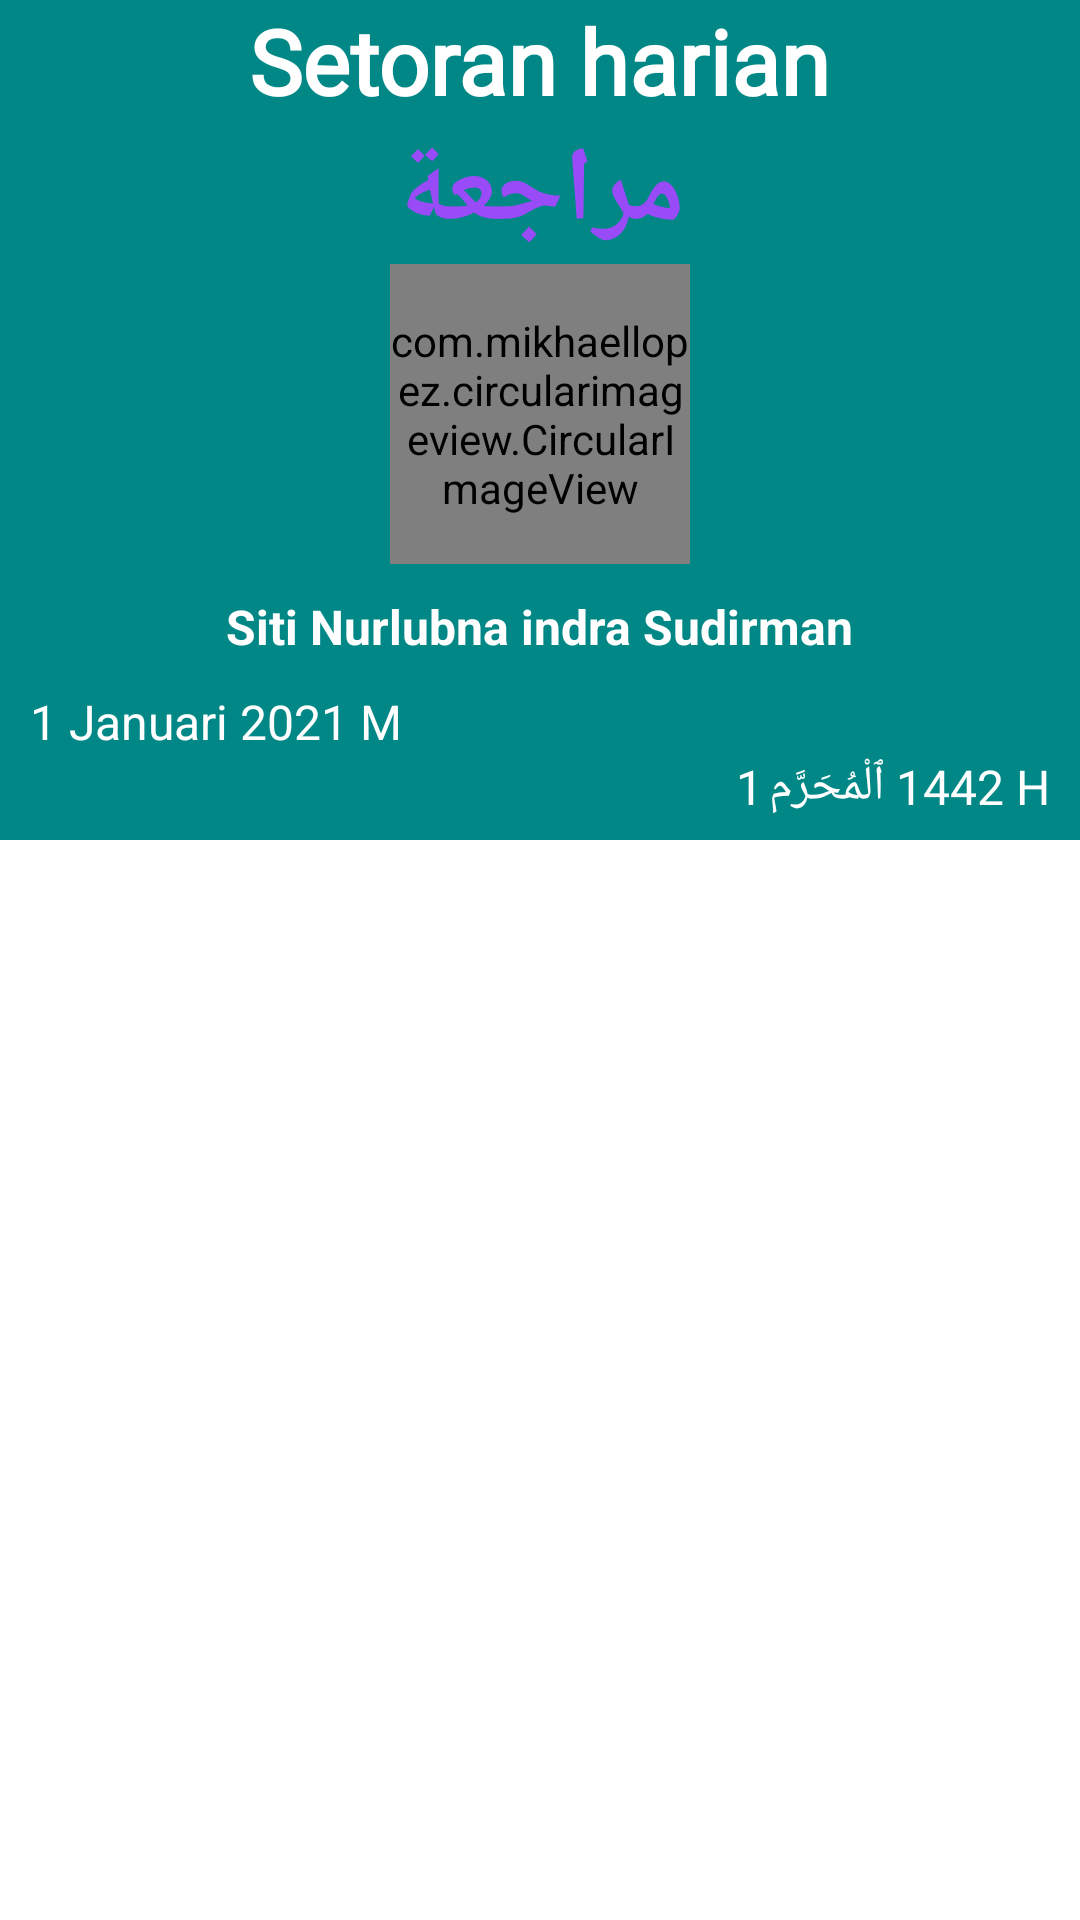

Write the Android layout XML for this screen, with the resource values it uses.
<!-- AndroidManifest.xml: application theme Theme.SetoranMurojaahApp -->
<!-- res/layout/layout_share_murojaah_harian.xml -->
<?xml version="1.0" encoding="utf-8"?>
<androidx.constraintlayout.widget.ConstraintLayout xmlns:android="http://schemas.android.com/apk/res/android"
    android:layout_width="match_parent"
    android:layout_height="match_parent"
    xmlns:app="http://schemas.android.com/apk/res-auto"
    android:id="@+id/mainLayout">

    <androidx.constraintlayout.widget.ConstraintLayout
        android:layout_width="match_parent"
        android:layout_height="280dp"
        app:layout_constraintStart_toStartOf="parent"
        app:layout_constraintTop_toTopOf="parent"
        app:layout_constraintEnd_toEndOf="parent"
        android:background="@color/teal_700"
        android:id="@+id/constraintLayoutHeader">

        <androidx.appcompat.widget.AppCompatTextView
            android:id="@+id/textViewSetoranMurojaah"
            android:layout_width="wrap_content"
            android:layout_height="wrap_content"
            android:text="Setoran harian"
            android:fontFamily="@font/french_script"
            android:textStyle="bold"
            app:layout_constraintStart_toStartOf="parent"
            app:layout_constraintTop_toTopOf="parent"
            app:layout_constraintEnd_toEndOf="parent"
            android:textSize="30sp"
            android:textColor="@color/white"/>

        <androidx.appcompat.widget.AppCompatTextView
            android:id="@+id/murojaah"
            android:layout_width="wrap_content"
            android:layout_height="wrap_content"
            android:fontFamily="@font/ae_cortoba"
            android:text="مراجعة"
            android:textColor="@color/purple_200"
            android:textSize="35sp"
            android:textStyle="bold"
            app:layout_constraintStart_toStartOf="parent"
            app:layout_constraintTop_toBottomOf="@id/textViewSetoranMurojaah"
            app:layout_constraintEnd_toEndOf="parent"/>

        <com.mikhaellopez.circularimageview.CircularImageView
            android:id="@+id/imageViewSiswa"
            android:layout_width="100dp"
            android:layout_height="100dp"
            android:scaleType="centerInside"
            android:src="@drawable/gl_pro"
            app:civ_border_color="@android:color/darker_gray"
            app:civ_border_width="1dp"
            app:layout_constraintStart_toStartOf="parent"
            app:layout_constraintTop_toBottomOf="@id/murojaah"
            app:layout_constraintEnd_toEndOf="parent"/>

        <androidx.appcompat.widget.AppCompatTextView
            android:id="@+id/textViewNamaSiswa"
            android:layout_width="wrap_content"
            android:layout_height="wrap_content"
            android:text="Siti Nurlubna indra Sudirman"
            android:textColor="@color/white"
            android:textSize="16sp"
            android:textStyle="bold"
            app:layout_constraintStart_toStartOf="parent"
            app:layout_constraintTop_toBottomOf="@id/imageViewSiswa"
            app:layout_constraintEnd_toEndOf="parent"
            android:layout_marginTop="10dp"/>

        <LinearLayout
            android:layout_width="match_parent"
            android:layout_height="wrap_content"
            android:background="@color/teal_700"
            android:orientation="horizontal"
            android:layout_marginTop="10dp"
            android:weightSum="1"
            app:layout_constraintStart_toStartOf="parent"
            app:layout_constraintTop_toBottomOf="@id/textViewNamaSiswa"
            app:layout_constraintEnd_toEndOf="parent">


            <LinearLayout
                android:layout_width="0dp"
                android:layout_height="wrap_content"
                android:layout_weight="1"
                android:gravity="center"
                android:orientation="vertical"
                android:layout_marginRight="10dp"
                android:layout_marginLeft="10dp">

                <androidx.appcompat.widget.AppCompatTextView
                    android:id="@+id/tanggalMasehi"
                    android:layout_width="match_parent"
                    android:layout_height="wrap_content"
                    android:gravity="left"
                    android:text="1 Januari 2021 M"
                    android:textColor="@android:color/white"
                    android:textSize="@dimen/tanggal_masehi" />

                <LinearLayout
                    android:layout_width="match_parent"
                    android:layout_height="wrap_content"
                    android:orientation="horizontal"
                    android:gravity="right">

                    <androidx.appcompat.widget.AppCompatTextView
                        android:id="@+id/tanggalHijriyah"
                        android:layout_width="wrap_content"
                        android:layout_height="wrap_content"
                        android:text="1"
                        android:textColor="@android:color/white"
                        android:textSize="@dimen/tanggal_hijriyah"
                        android:paddingRight="2dp"
                        android:paddingEnd="2dp" />

                    <androidx.appcompat.widget.AppCompatTextView
                        android:id="@+id/bulanHijriyah"
                        android:layout_width="wrap_content"
                        android:layout_height="wrap_content"
                        android:text="ٱلْمُحَرَّم"
                        android:textColor="@android:color/white"
                        android:textSize="@dimen/tanggal_hijriyah"
                        android:paddingRight="4dp"
                        android:paddingEnd="4dp"/>

                    <androidx.appcompat.widget.AppCompatTextView
                        android:id="@+id/tahunHijriyah"
                        android:layout_width="wrap_content"
                        android:layout_height="wrap_content"
                        android:text="1442 H"
                        android:textColor="@android:color/white"
                        android:textSize="@dimen/tanggal_hijriyah" />

                </LinearLayout>

            </LinearLayout>

        </LinearLayout>

    </androidx.constraintlayout.widget.ConstraintLayout>

    <androidx.recyclerview.widget.RecyclerView
        android:layout_width="match_parent"
        android:layout_height="wrap_content"
        android:layout_marginBottom="248dp"
        app:layout_constraintBottom_toBottomOf="parent"
        app:layout_constraintEnd_toEndOf="@id/constraintLayoutHeader"
        app:layout_constraintHorizontal_bias="1.0"
        app:layout_constraintStart_toEndOf="parent" />


</androidx.constraintlayout.widget.ConstraintLayout>
<!-- resources referenced by this layout -->
<resources>
  <color name="purple_200">#984BF6</color>
  <color name="teal_700">#FF018786</color>
  <color name="white">#FFFFFFFF</color>
  <dimen name="tanggal_hijriyah">16dp</dimen>
  <dimen name="tanggal_masehi">16dp</dimen>
  <style name="Theme.SetoranMurojaahApp" parent="Theme.MaterialComponents.DayNight.NoActionBar">
          
          <item name="colorPrimary">@color/purple_500</item>
          <item name="colorPrimaryVariant">@color/purple_700</item>
          <item name="colorOnPrimary">@color/white</item>
          
          <item name="colorSecondary">@color/teal_200</item>
          <item name="colorSecondaryVariant">@color/teal_700</item>
          <item name="colorOnSecondary">@color/black</item>
          
          <item name="android:statusBarColor" tools:targetApi="l">?attr/colorPrimaryVariant</item>
          
      </style>
  <color name="purple_500">#FF6200EE</color>
  <color name="purple_700">#FF3700B3</color>
  <color name="teal_200">#FF018786</color>
  <color name="black">#FF000000</color>
</resources>
